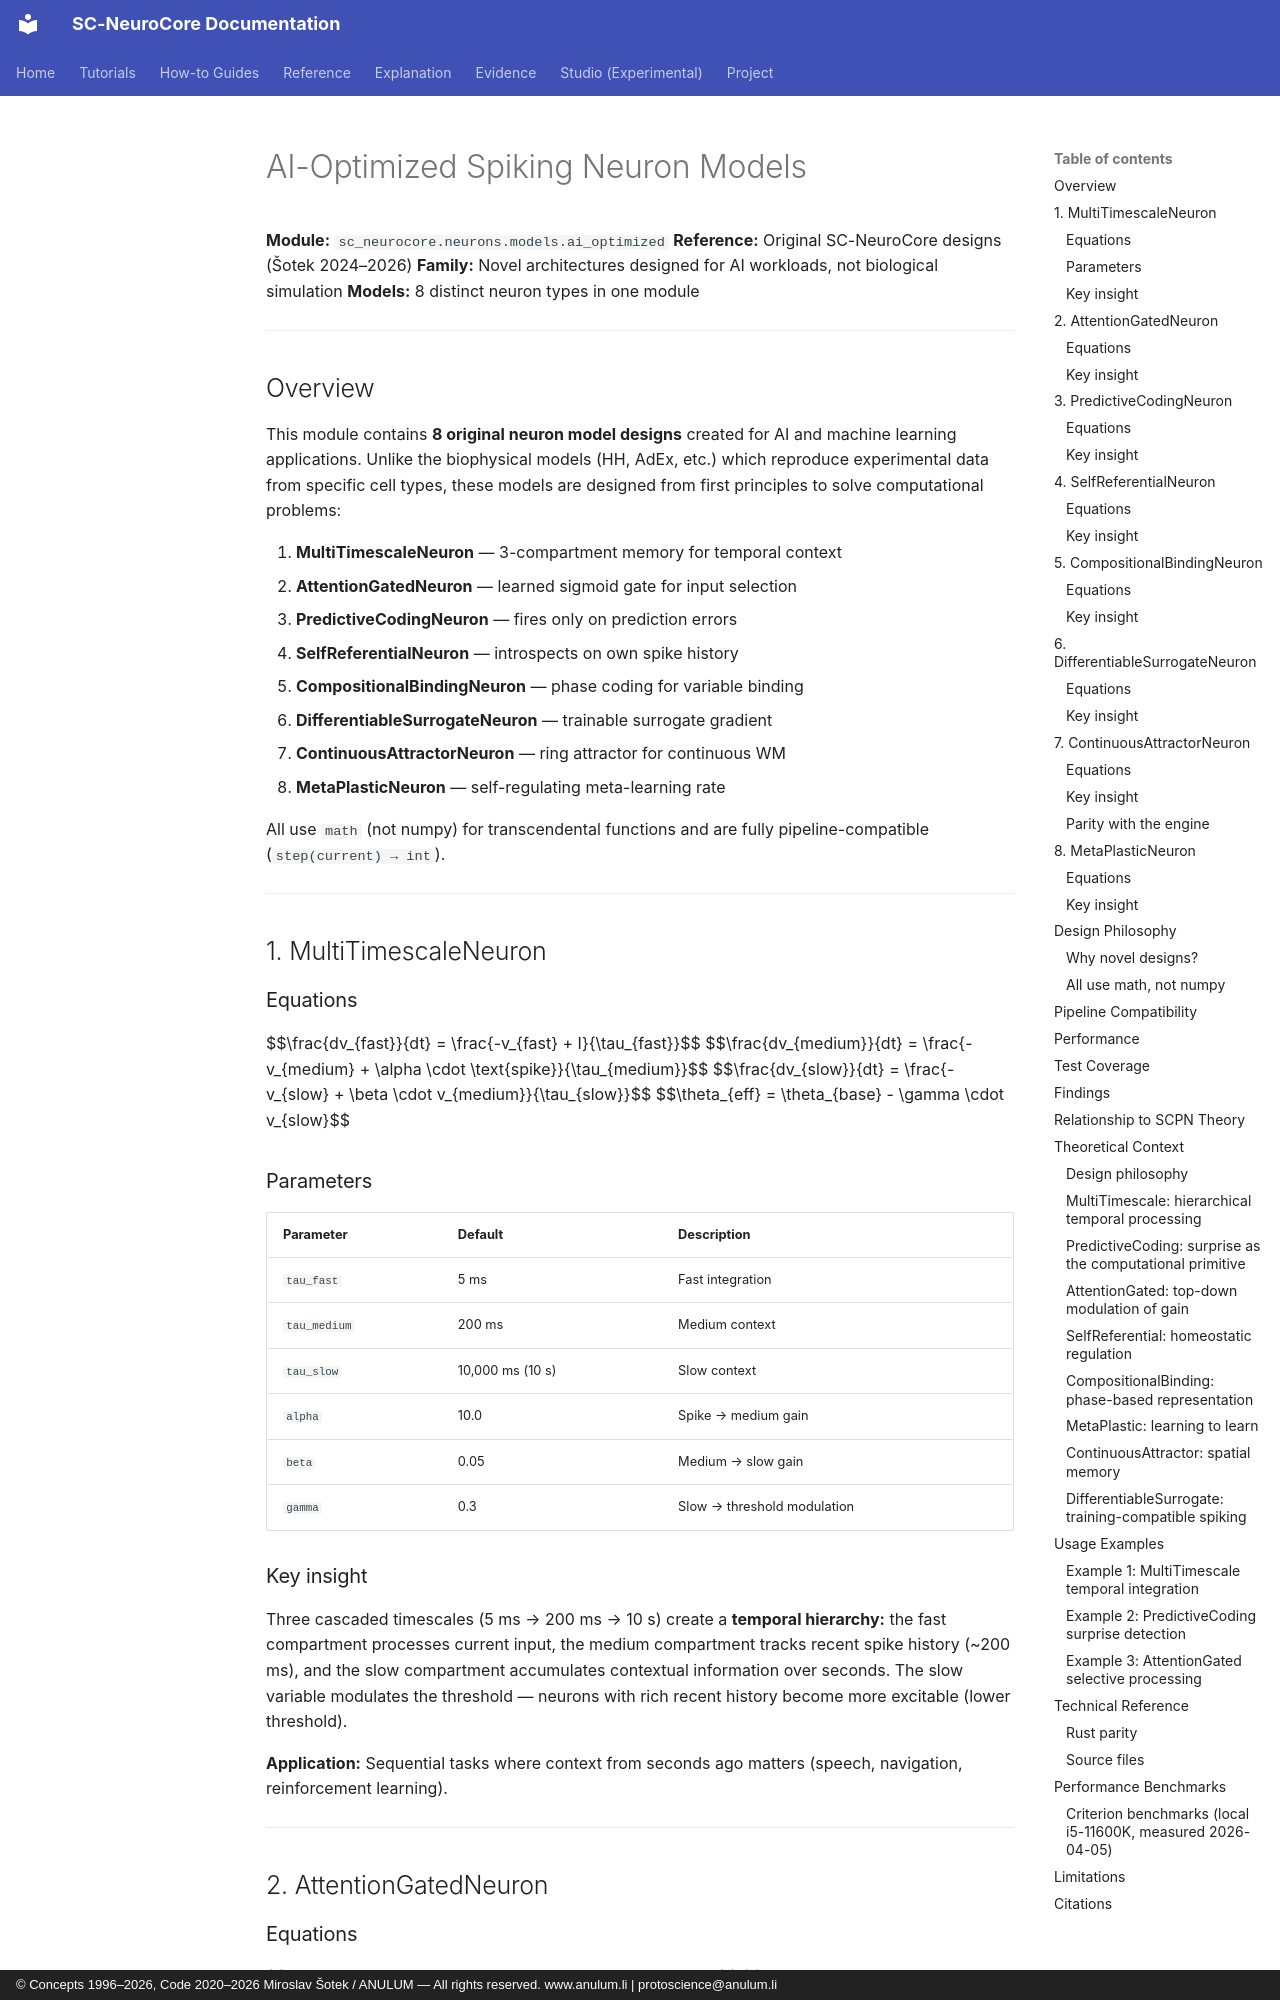

repository: anulum/sc-neurocore · page: api/models/ai_optimized/index.html · generator: mkdocs · copyright: © Concepts 1996–2026, Code 2020–2026 Miroslav Šotek / ANULUM — All rights reserved. www.anulum.li | protoscience@anulum.li

# AI-Optimized Spiking Neuron Models

**Module:** `sc_neurocore.neurons.models.ai_optimized`
**Reference:** Original SC-NeuroCore designs (Šotek 2024–2026)
**Family:** Novel architectures designed for AI workloads, not biological simulation
**Models:** 8 distinct neuron types in one module

---

## Overview

This module contains **8 original neuron model designs** created for AI and
machine learning applications. Unlike the biophysical models (HH, AdEx, etc.)
which reproduce experimental data from specific cell types, these models are
designed from first principles to solve computational problems:

1. **MultiTimescaleNeuron** — 3-compartment memory for temporal context
2. **AttentionGatedNeuron** — learned sigmoid gate for input selection
3. **PredictiveCodingNeuron** — fires only on prediction errors
4. **SelfReferentialNeuron** — introspects on own spike history
5. **CompositionalBindingNeuron** — phase coding for variable binding
6. **DifferentiableSurrogateNeuron** — trainable surrogate gradient
7. **ContinuousAttractorNeuron** — ring attractor for continuous WM
8. **MetaPlasticNeuron** — self-regulating meta-learning rate

All use `math` (not numpy) for transcendental functions and are fully
pipeline-compatible (`step(current) → int`).

---

## 1. MultiTimescaleNeuron

### Equations

$$\frac{dv_{fast}}{dt} = \frac{-v_{fast} + I}{\tau_{fast}}$$
$$\frac{dv_{medium}}{dt} = \frac{-v_{medium} + \alpha \cdot \text{spike}}{\tau_{medium}}$$
$$\frac{dv_{slow}}{dt} = \frac{-v_{slow} + \beta \cdot v_{medium}}{\tau_{slow}}$$
$$\theta_{eff} = \theta_{base} - \gamma \cdot v_{slow}$$

### Parameters

| Parameter | Default | Description |
|-----------|---------|-------------|
| `tau_fast` | 5 ms | Fast integration |
| `tau_medium` | 200 ms | Medium context |
| `tau_slow` | 10,000 ms (10 s) | Slow context |
| `alpha` | 10.0 | Spike → medium gain |
| `beta` | 0.05 | Medium → slow gain |
| `gamma` | 0.3 | Slow → threshold modulation |

### Key insight

Three cascaded timescales (5 ms → 200 ms → 10 s) create a **temporal
hierarchy:** the fast compartment processes current input, the medium
compartment tracks recent spike history (~200 ms), and the slow compartment
accumulates contextual information over seconds. The slow variable
modulates the threshold — neurons with rich recent history become more
excitable (lower threshold).

**Application:** Sequential tasks where context from seconds ago matters
(speech, navigation, reinforcement learning).

---

## 2. AttentionGatedNeuron

### Equations

$$\text{gate} = \sigma(w_{key} \cdot I + w_{query} \cdot v)$$
$$\frac{dv}{dt} = \frac{-v + \text{gate} \cdot I}{\tau}$$
